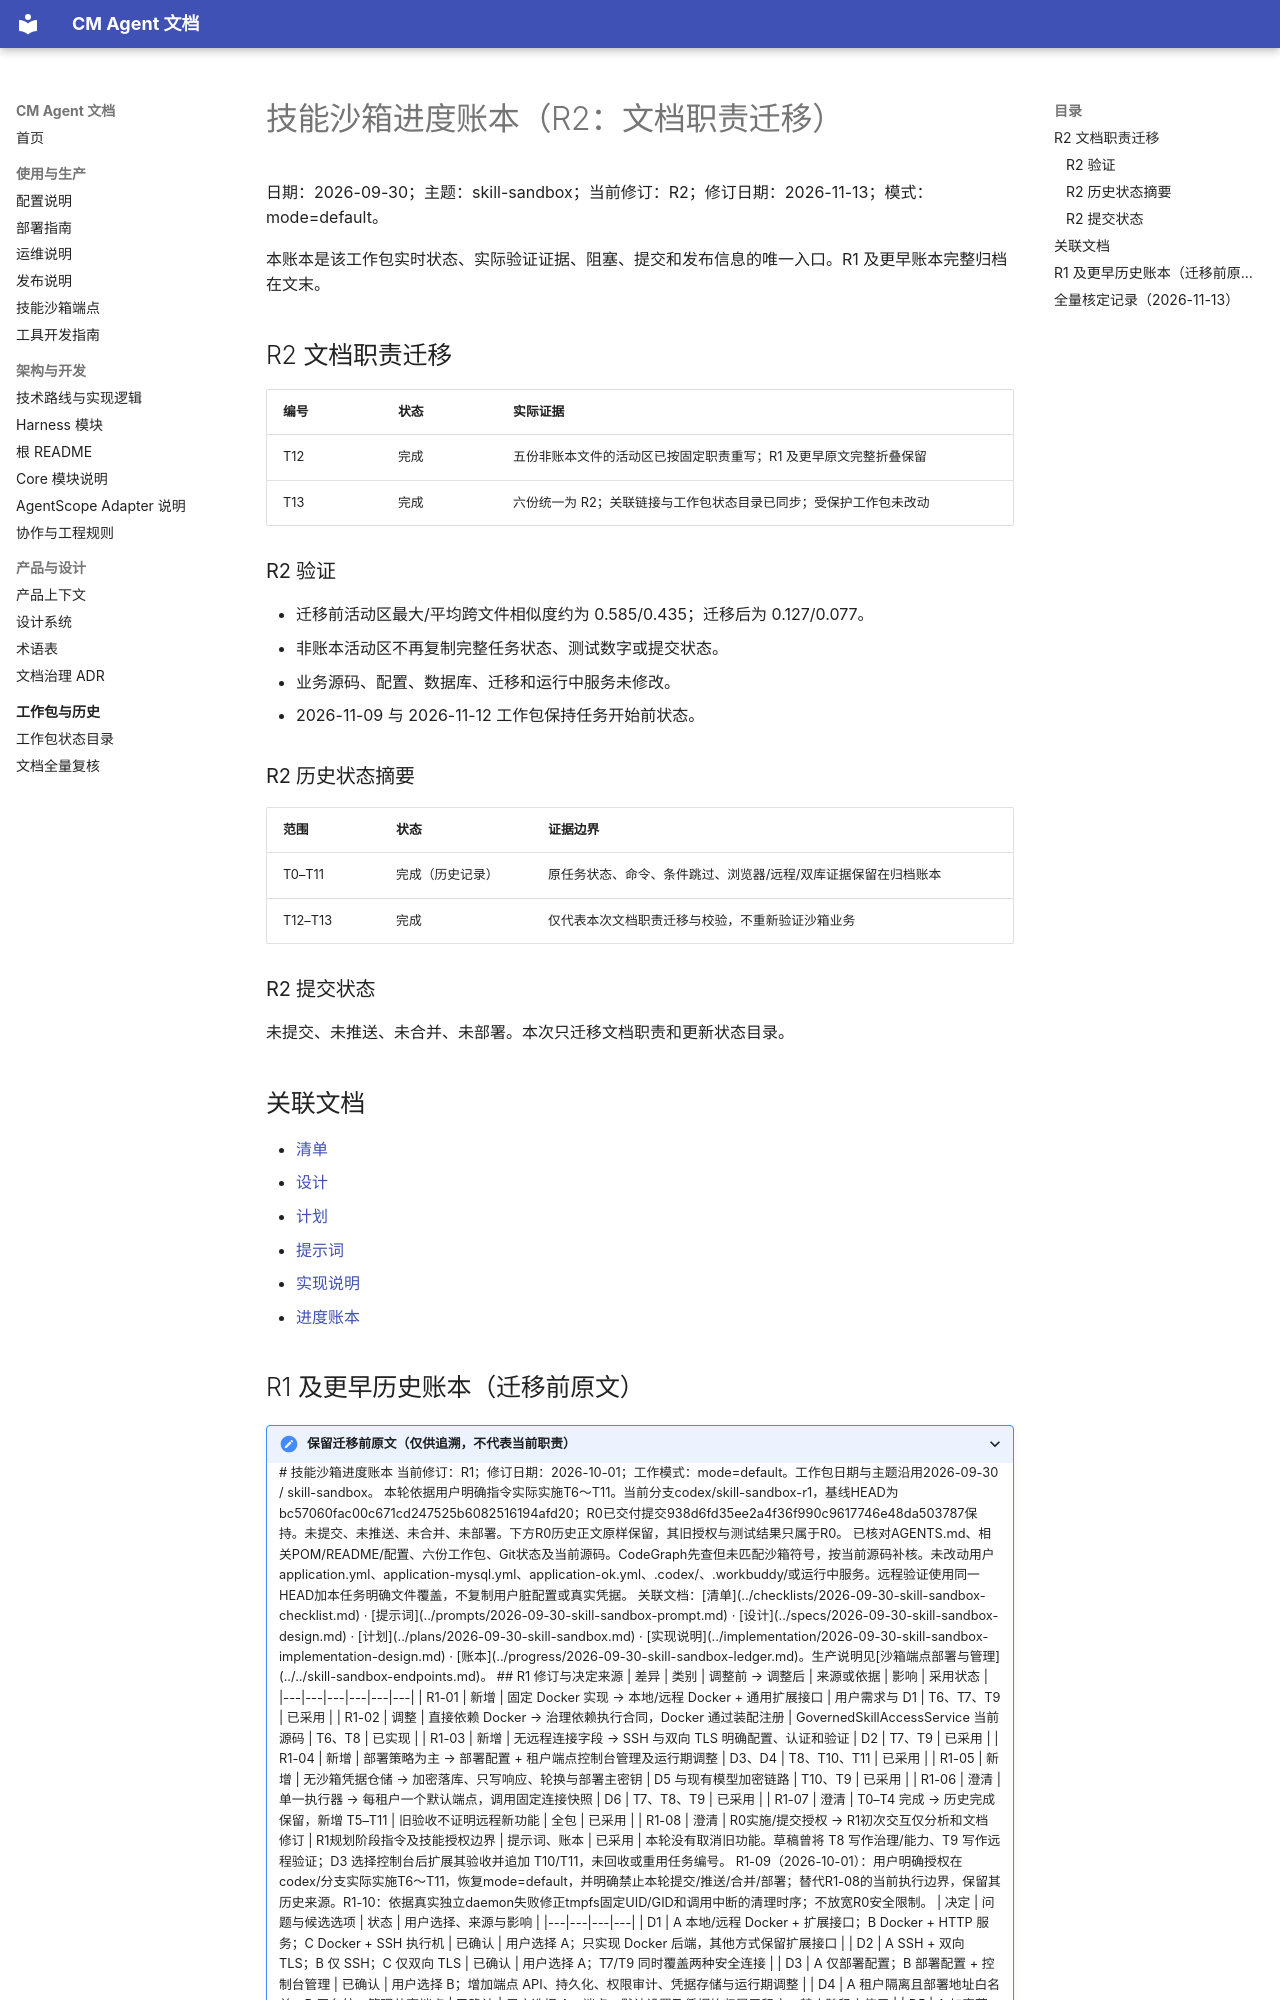

repository: cmming/cm-agent · page: superpowers/progress/2026-09-30-skill-sandbox-ledger/index.html · generator: mkdocs

# 技能沙箱进度账本（R2：文档职责迁移）

日期：2026-09-30；主题：skill-sandbox；当前修订：R2；修订日期：2026-11-13；模式：mode=default。

本账本是该工作包实时状态、实际验证证据、阻塞、提交和发布信息的唯一入口。R1 及更早账本完整归档在文末。

## R2 文档职责迁移

| 编号 | 状态 | 实际证据 |
|---|---|---|
| T12 | 完成 | 五份非账本文件的活动区已按固定职责重写；R1 及更早原文完整折叠保留 |
| T13 | 完成 | 六份统一为 R2；关联链接与工作包状态目录已同步；受保护工作包未改动 |

### R2 验证

- 迁移前活动区最大/平均跨文件相似度约为 0.585/0.435；迁移后为 0.127/0.077。
- 非账本活动区不再复制完整任务状态、测试数字或提交状态。
- 业务源码、配置、数据库、迁移和运行中服务未修改。
- 2026-11-09 与 2026-11-12 工作包保持任务开始前状态。

### R2 历史状态摘要

| 范围 | 状态 | 证据边界 |
|---|---|---|
| T0–T11 | 完成（历史记录） | 原任务状态、命令、条件跳过、浏览器/远程/双库证据保留在归档账本 |
| T12–T13 | 完成 | 仅代表本次文档职责迁移与校验，不重新验证沙箱业务 |

### R2 提交状态

未提交、未推送、未合并、未部署。本次只迁移文档职责和更新状态目录。

## 关联文档

- [清单](../checklists/2026-09-30-skill-sandbox-checklist.md)
- [设计](../specs/2026-09-30-skill-sandbox-design.md)
- [计划](../plans/2026-09-30-skill-sandbox.md)
- [提示词](../prompts/2026-09-30-skill-sandbox-prompt.md)
- [实现说明](../implementation/2026-09-30-skill-sandbox-implementation-design.md)
- [进度账本](../progress/2026-09-30-skill-sandbox-ledger.md)

## R1 及更早历史账本（迁移前原文）

<details>
<summary>保留迁移前原文（仅供追溯，不代表当前职责）</summary>

# 技能沙箱进度账本

当前修订：R1；修订日期：2026-10-01；工作模式：mode=default。工作包日期与主题沿用2026-09-30 / skill-sandbox。

本轮依据用户明确指令实际实施T6～T11。当前分支codex/skill-sandbox-r1，基线HEAD为bc57060fac00c671cd247525b6082516194afd20；R0已交付提交938d6fd35ee2a4f36f990c9617746e48da503787保持。未提交、未推送、未合并、未部署。下方R0历史正文原样保留，其旧授权与测试结果只属于R0。

已核对AGENTS.md、相关POM/README/配置、六份工作包、Git状态及当前源码。CodeGraph先查但未匹配沙箱符号，按当前源码补核。未改动用户application.yml、application-mysql.yml、application-ok.yml、.codex/、.workbuddy/或运行中服务。远程验证使用同一HEAD加本任务明确文件覆盖，不复制用户脏配置或真实凭据。

关联文档：[清单](../checklists/2026-09-30-skill-sandbox-checklist.md) · [提示词](../prompts/2026-09-30-skill-sandbox-prompt.md) · [设计](../specs/2026-09-30-skill-sandbox-design.md) · [计划](../plans/2026-09-30-skill-sandbox.md) · [实现说明](../implementation/2026-09-30-skill-sandbox-implementation-design.md) · [账本](../progress/2026-09-30-skill-sandbox-ledger.md)。生产说明见[沙箱端点部署与管理](../../skill-sandbox-endpoints.md)。

## R1 修订与决定来源

| 差异 | 类别 | 调整前 → 调整后 | 来源或依据 | 影响 | 采用状态 |
|---|---|---|---|---|---|
| R1-01 | 新增 | 固定 Docker 实现 → 本地/远程 Docker + 通用扩展接口 | 用户需求与 D1 | T6、T7、T9 | 已采用 |
| R1-02 | 调整 | 直接依赖 Docker → 治理依赖执行合同，Docker 通过装配注册 | GovernedSkillAccessService 当前源码 | T6、T8 | 已实现 |
| R1-03 | 新增 | 无远程连接字段 → SSH 与双向 TLS 明确配置、认证和验证 | D2 | T7、T9 | 已采用 |
| R1-04 | 新增 | 部署策略为主 → 部署配置 + 租户端点控制台管理及运行期调整 | D3、D4 | T8、T10、T11 | 已采用 |
| R1-05 | 新增 | 无沙箱凭据仓储 → 加密落库、只写响应、轮换与部署主密钥 | D5 与现有模型加密链路 | T10、T9 | 已采用 |
| R1-06 | 澄清 | 单一执行器 → 每租户一个默认端点，调用固定连接快照 | D6 | T7、T8、T9 | 已采用 |
| R1-07 | 澄清 | T0–T4 完成 → 历史完成保留，新增 T5–T11 | 旧验收不证明远程新功能 | 全包 | 已采用 |
| R1-08 | 澄清 | R0实施/提交授权 → R1初次交互仅分析和文档修订 | R1规划阶段指令及技能授权边界 | 提示词、账本 | 已采用 |

本轮没有取消旧功能。草稿曾将 T8 写作治理/能力、T9 写作远程验证；D3 选择控制台后扩展其验收并追加 T10/T11，未回收或重用任务编号。


R1-09（2026-10-01）：用户明确授权在codex/分支实际实施T6～T11，恢复mode=default，并明确禁止本轮提交/推送/合并/部署；替代R1-08的当前执行边界，保留其历史来源。R1-10：依据真实独立daemon失败修正tmpfs固定UID/GID和调用中断的清理时序；不放宽R0安全限制。

| 决定 | 问题与候选选项 | 状态 | 用户选择、来源与影响 |
|---|---|---|---|
| D1 | A 本地/远程 Docker + 扩展接口；B Docker + HTTP 服务；C Docker + SSH 执行机 | 已确认 | 用户选择 A；只实现 Docker 后端，其他方式保留扩展接口 |
| D2 | A SSH + 双向 TLS；B 仅 SSH；C 仅双向 TLS | 已确认 | 用户选择 A；T7/T9 同时覆盖两种安全连接 |
| D3 | A 仅部署配置；B 部署配置 + 控制台管理 | 已确认 | 用户选择 B；增加端点 API、持久化、权限审计、凭据存储与运行期调整 |
| D4 | A 租户隔离且部署地址白名单；B 平台统一管理共享端点 | 已确认 | 用户选择 A；端点、默认设置及凭据均归属于租户，禁止跨租户使用 |
| D5 | A 加密落库；B 仅外部密钥引用 | 已确认 | 用户选择 A；私钥/证书经服务端加密保存，主密钥仅来自部署环境 |
| D6 | A 每租户一个默认端点；B Agent 指定端点 | 已确认 | 用户选择 A；后续技能调用使用当前租户默认端点，执行中调用固定原连接 |

D1–D6 均来自本轮交互工具的用户明确答复，没有将推荐项或等待超时视为确认。未发生已确认决定的替代；后续若改变范围，用新决定保留替代关系。


## R1 任务状态

| 编号 | 状态 | 实际交付 | 依赖 | 验收证据 |
|---|---|---|---|---|
| T5 | 完成 | R1证据复核、D1～D6交互确认与原六份文档维护 | R0 | 保留修订来源和R0历史，最新实施授权与禁止操作明确 |
| T6 | 完成 | Core后端SPI、唯一注册标识、统一限额、固定单次句柄 | T5 | 未知/重复后端拒绝；全局并发、输入输出、扩展超时及幂等关闭测试 |
| T7 | 完成 | LOCAL、SSH隧道、内存双向TLS中继及固定daemon清理 | T6 | 两个独立daemon真实执行、身份拒绝、轮换、超时、中断、断连、输出超量与零残留 |
| T8 | 完成 | 租户管理/探测API、独立权限、严格审计、运行默认选择和错误诊断 | T6、T7、T10 | MockMvc认证/权限/租户/CAS/凭据不回显/日志编号，治理与真实路由回归 |
| T9 | 完成 | 本轮Java、Node、双库、真实SSH/TLS、浏览器及交付核验 | T7、T8、T10、T11 | 完整回归与最终受影响复验：921项Java通过，1项条件跳过；Node89通过，浏览器另行实际验收 |
| T10 | 完成 | 租户领域/Repository、AES/GCM、memory/JDBC与V16双库迁移 | T6 | 两库CAS、跨租户、审计事务回滚、默认唯一并发及逐表字段原生中文注释 |
| T11 | 完成 | v2技能页沙箱端点列表/详情/编辑/探测/默认/删除与凭据轮换输入 | T8、T10 | 桌面1440×1000、移动390×844实测；操作流程、失败保留元数据/清空材料、同编号提示 |
